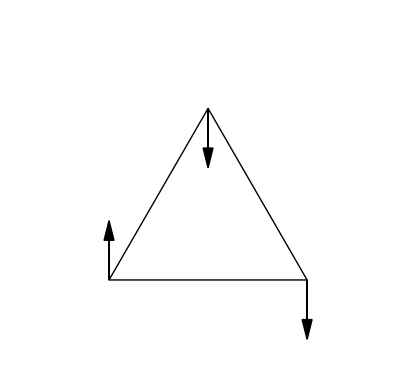

Python code for this plot:
import matplotlib.pyplot as plt
import numpy as np
from PIL import Image

def generate_triangle_arrows_question_image(vertices, directions):
    fig, ax = plt.subplots()
    ax.set_aspect('equal')
    ax.axis('off')

    # triangle
    triangle = plt.Polygon(vertices, closed=True, edgecolor='black', facecolor='none')
    ax.add_patch(triangle)

    # Add arrows or a question mark at each vertex based on the directions
    for vertex, direction in zip(vertices, directions):
        x, y = vertex
        if direction == 'u':  # arrow up
            dx, dy = 0, 0.2
            y_start = y
        elif direction == 'd':  # arrow down
            dx, dy = 0, -0.2
            y_start = y
        else:
            continue  # skip, if not 'u' or 'd'
        
        ax.arrow(x, y_start, dx, dy, head_width=0.05, head_length=0.1, fc='black', ec='black')

    ax.set_xlim(min(v[0] for v in vertices) - 0.5, max(v[0] for v in vertices) + 0.5)
    ax.set_ylim(min(v[1] for v in vertices) - 0.5, max(v[1] for v in vertices) + 0.5)
    
    plt.savefig('triangle.png', bbox_inches='tight')
    #plt.show()

vertices = [[0, 0], [1, 0], [0.5, 0.866]]
directions = ['u', 'd', 'd'] 
generate_triangle_arrows_question_image(vertices, directions)
